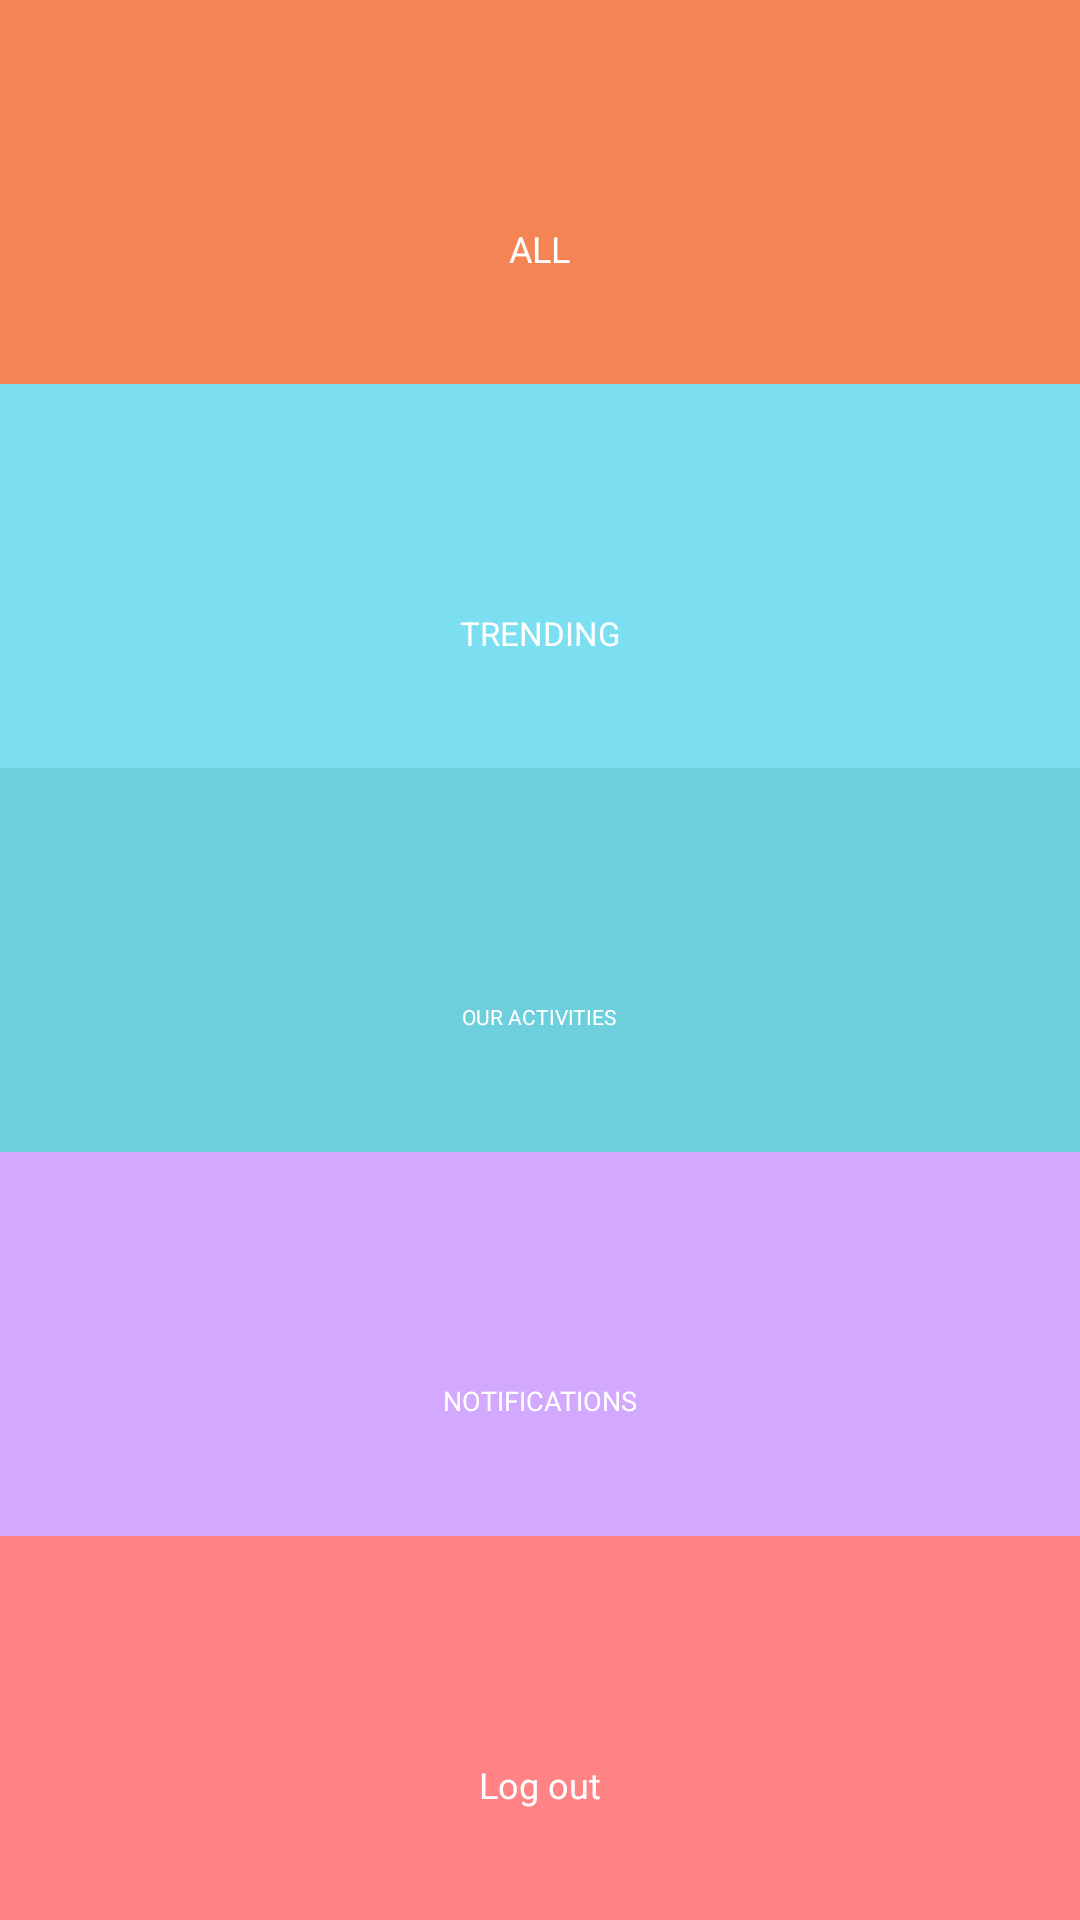

The Android layout XML behind this screen, and the referenced resources:
<!-- AndroidManifest.xml: application theme AppTheme -->
<!-- res/layout/menu_lay.xml -->
<?xml version="1.0" encoding="utf-8"?>
<LinearLayout xmlns:android="http://schemas.android.com/apk/res/android"
    android:orientation="vertical"
    android:layout_width="100dp"
    android:layout_height="match_parent">
    <LinearLayout
        android:layout_width="match_parent"
        android:layout_height="match_parent"
        android:orientation="vertical"
        >
        <LinearLayout
            android:layout_width="match_parent"
            android:layout_height="match_parent"
            android:layout_weight="1"
            android:orientation="vertical"
            android:gravity="center"
            android:background="#f48454">
            <ImageView
                android:layout_width="38dp"
                android:layout_height="38dp"
                android:layout_gravity="center"
                />

            <TextView
                android:layout_width="wrap_content"
                android:layout_height="wrap_content"

                android:text="ALL"
                android:textColor="#fff"
                android:textSize="12dp" />

        </LinearLayout>
        <LinearLayout
            android:layout_width="match_parent"
            android:layout_height="match_parent"
            android:orientation="vertical"
            android:gravity="center"
            android:layout_weight="1"
            android:padding="5dp"
            android:background="#7bdef1">
            <ImageView
                android:layout_width="38dp"
                android:layout_height="38dp"

                />
            <TextView
                android:layout_width="wrap_content"
                android:layout_height="wrap_content"

                android:text="TRENDING"
                android:textColor="#fff"
                android:textSize="11dp"/>
        </LinearLayout>
        <LinearLayout
            android:layout_width="match_parent"
            android:layout_height="match_parent"
            android:orientation="vertical"
            android:layout_weight="1"
            android:gravity="center"
            android:padding="5dp"
            android:visibility="gone"
            android:background="#6dcfdc">
            <ImageView
                android:layout_width="38dp"
                android:layout_height="38dp"

                />
            <TextView
                android:layout_width="wrap_content"
                android:layout_height="wrap_content"

                android:text="WISHES"
                android:textColor="#fff"
                android:textSize="11dp" />

        </LinearLayout>
        <LinearLayout
            android:layout_width="match_parent"
            android:layout_height="match_parent"
            android:orientation="vertical"
            android:layout_weight="1"
            android:gravity="center"
            android:padding="5dp"
            android:background="#6dcfdc">
            <ImageView
                android:layout_width="38dp"
                android:layout_height="38dp"

                />
            <TextView
                android:layout_width="wrap_content"
                android:layout_height="wrap_content"

                android:text="OUR ACTIVITIES"
                android:textColor="#fff"
                android:lines="1"
                android:textSize="7dp" />
        </LinearLayout>
        <LinearLayout
            android:layout_width="match_parent"
            android:layout_height="match_parent"
            android:orientation="vertical"
            android:layout_weight="1"
            android:gravity="center"
            android:padding="5dp"
            android:visibility="gone"
            android:background="#ff8284">
            <ImageView
                android:layout_width="38dp"
                android:layout_height="38dp"

                />
            <TextView
                android:layout_width="wrap_content"
                android:layout_height="wrap_content"
                android:text="CATEGORY"
                android:textColor="#fff"
                android:lines="1"
                android:textSize="9dp" />
        </LinearLayout>
        <LinearLayout
            android:id="@+id/llNotification"
            android:layout_width="match_parent"
            android:layout_height="match_parent"
            android:orientation="vertical"
            android:layout_weight="1"
            android:gravity="center"
            android:padding="5dp"
            android:background="#d3a9ff">
            <ImageView
                android:layout_width="38dp"
                android:layout_height="38dp"

                />
            <TextView
                android:layout_width="wrap_content"
                android:layout_height="wrap_content"

                android:text="NOTIFICATIONS"
                android:textColor="#fff"
                android:lines="1"
                android:textSize="9dp" />
        </LinearLayout>
        <LinearLayout
            android:id="@+id/llLogOut"
            android:layout_width="match_parent"
            android:layout_height="match_parent"
            android:layout_weight="1"
            android:orientation="vertical"
            android:gravity="center"
            android:background="#ff8284">
            <ImageView
                android:layout_width="38dp"
                android:layout_height="38dp"
                android:layout_gravity="center"
                />

            <TextView
                android:layout_width="wrap_content"
                android:layout_height="wrap_content"
                android:text="Log out"
                android:textColor="#fff"
                android:textSize="12dp" />

        </LinearLayout>



    </LinearLayout>
</LinearLayout>
<!-- resources referenced by this layout -->
<resources>
  <style name="AppTheme" parent="Theme.AppCompat.Light.NoActionBar">
          
          <item name="colorPrimary">@color/colorPrimary</item>
          <item name="colorPrimaryDark">@color/colorPrimaryDark</item>
          <item name="colorAccent">@color/colorAccent</item>
      </style>
  <color name="colorPrimary">#0BA056</color>
  <color name="colorPrimaryDark">#0BA056</color>
  <color name="colorAccent">#FF4081</color>
</resources>
